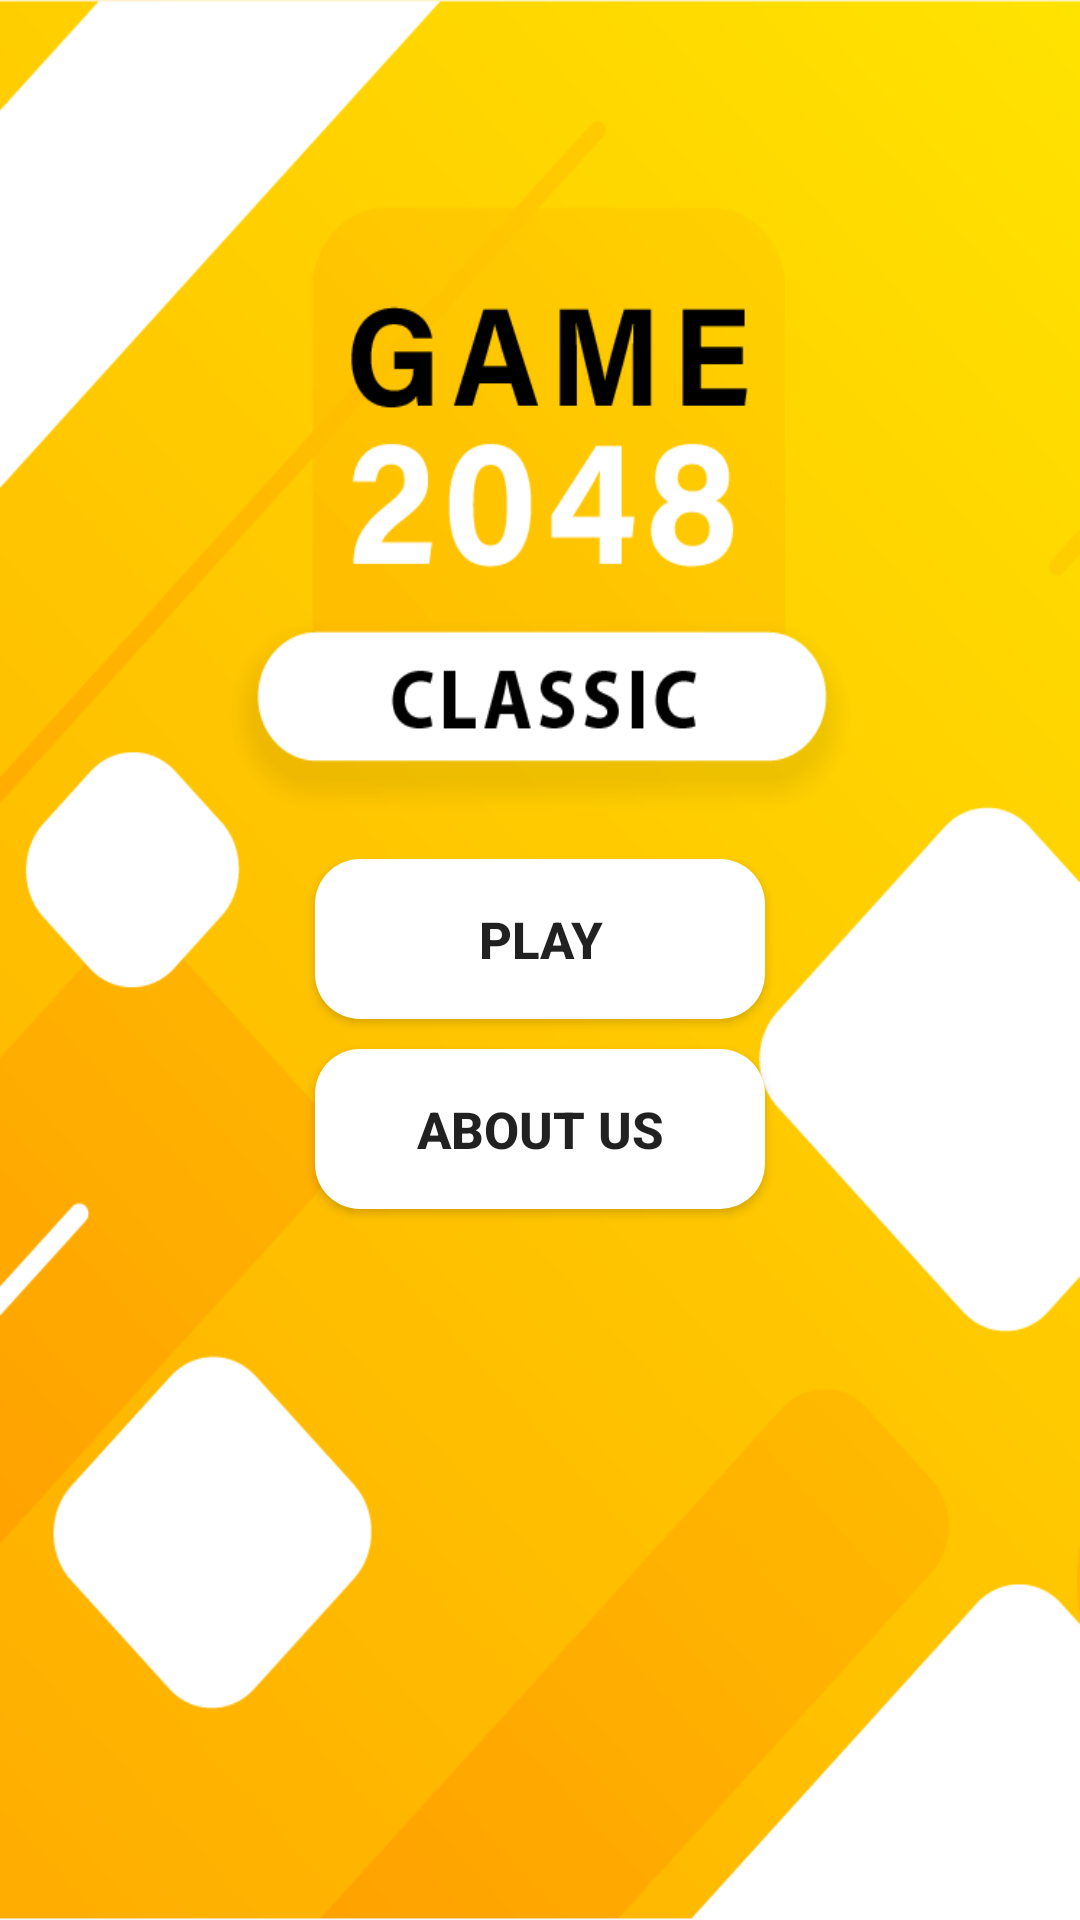

Here is an Android app screen rendered from its layout file. Give the layout XML and the strings, colors and styles it references.
<!-- AndroidManifest.xml: application theme AppTheme -->
<!-- res/layout/activity_main.xml -->
<?xml version="1.0" encoding="utf-8"?>

<LinearLayout xmlns:android="http://schemas.android.com/apk/res/android"
    xmlns:tools="http://schemas.android.com/tools"
    android:layout_width="match_parent"
    android:layout_height="match_parent"
    android:orientation="vertical"
    android:weightSum="3"
    tools:context=".MainActivity"
    android:background="@drawable/bgmainscreenl">

    <LinearLayout
        android:layout_width="match_parent"
        android:layout_height="match_parent"
        android:layout_weight="1"
        android:orientation="vertical"
        android:weightSum="3">

        <TextView
            android:layout_width="match_parent"
            android:layout_height="match_parent"
            android:layout_weight="1"
            android:gravity="bottom|center"
            android:textSize="50dp"/>

        <TextView
            android:layout_width="match_parent"
            android:layout_height="match_parent"
            android:layout_weight="2"
            android:layout_marginTop="30dp"
            android:gravity="center"
            />
    </LinearLayout>

    <LinearLayout
        android:layout_width="match_parent"
        android:layout_height="match_parent"
        android:layout_weight="1"
        android:layout_marginTop="73dp"
        android:orientation="vertical"
        android:weightSum="3">

        <Button
            android:id="@+id/buttonPlay"
            android:layout_width="150dp"
            android:layout_height="30dp"
            android:layout_gravity="center"
            android:layout_weight="1"
            android:background="@drawable/retangel_box3"
            android:text="PLAY"
            android:textStyle="bold"
            android:textSize="17dp"/>

        <Button
            android:id="@+id/buttonHow"
            android:layout_width="150dp"
            android:layout_height="30dp"
            android:layout_gravity="center"
            android:layout_marginTop="10dp"
            android:layout_weight="1"
            android:background="@drawable/retangel_box3"
            android:text="ABOUT US"
            android:textStyle="bold"
            android:textSize="17dp"/>
    </LinearLayout>

    <LinearLayout
        android:layout_width="match_parent"
        android:layout_height="match_parent"
        android:layout_weight="1">

    </LinearLayout>
</LinearLayout>
<!-- resources referenced by this layout -->
<resources>
  <!-- drawable bgmainscreenl: png bitmap (drawable, 59722 bytes) -->
  <!-- drawable retangel_box3 (drawable) -->
  <?xml version="1.0" encoding="UTF-8"?>
  
  <shape xmlns:android="http://schemas.android.com/apk/res/android" android:id="@+id/listview_background_shape">
      <stroke android:width="0dp" android:color="#443E05" />
      <padding android:left="2dp"
          android:top="2dp"
          android:right="2dp"
          android:bottom="2dp" />
      <corners android:radius="15dp"
          />
      <solid android:color="#ffff" />
  </shape>
  <style name="AppTheme" parent="Theme.AppCompat.DayNight.NoActionBar">
          
      </style>
</resources>
